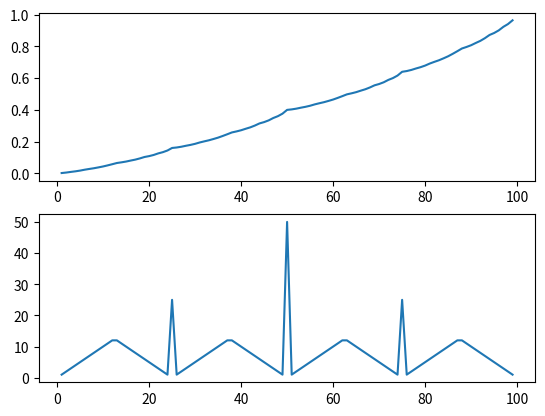

The matplotlib source for this figure:
import numpy as np
import matplotlib.pyplot as plt
import copy
import sys

class Gamble():
    def __init__(self):
        # 状態価値関数
        self.V_s = [0.0 for i in range(101)] # 状態は99個 + 最後の状態と最初の状態を追加
        self.V_s[-1] = 1.0 # 最後は報酬+1
        # 各状態でいくら賭けるか（policy）
        self.policy = [0 for i in range(101)]# 状態は99個 + 最後の状態と最初の状態を追加
        self.coin_rate = 0.4
        self.delta_limit = 1e-5 # 変更量閾値

    def update_V(self):
        delta = 1.0
        count = 0
        while delta >= self.delta_limit:
            count += 1
            delta = 0.0
            for s in range(1, 100):# すべての状態でやる これで1から99まで
                E = 0.0
                
                for i in range(1, min(s, 100-s) + 1):
                    # 期待値計算
                    temp_E = self.coin_rate * self.V_s[s + i] + (1.0 - self.coin_rate) * self.V_s[s - i]

                    # もっとも大きいものを選ぶ
                    E = max(temp_E, E)

                # 大きい方に合わせる
                delta = max(delta, abs(self.V_s[s]-E))
            
                # 更新
                self.V_s[s] = E
            
            # print(self.V_s)
        
        print(count)
        
        return self.V_s

    def calc_optimal_policy(self):
        # どれがいいか探します（すべての組み合わせをみて報酬が最大になった行動を返す）
        E = 0.0
        for s in range(1, 100):
            for i in range(1, min(s, 100-s) + 1): # 
                # 期待値計算
                temp_E = self.coin_rate * self.V_s[s + i] + (1.0 - self.coin_rate) * self.V_s[s - i]
                
                if temp_E > E + self.delta_limit:
                    E = temp_E 
                    self.policy[s] = i             

        return self.policy

    def plot(self, axis1, axis2):
        axis1.plot(range(1, 100), self.V_s[1:100]) # 状態価値
        axis2.plot(range(1, 100), self.policy[1:100]) # 最適方策

def main():
    coin = Gamble()

    count = 0

    V_s = coin.update_V()

    # 最適方策を計算
    opt_poliy = coin.calc_optimal_policy()

    figure = plt.figure()
    axis1 = figure.add_subplot(211)
    axis2 = figure.add_subplot(212)

    coin.plot(axis1, axis2)

    plt.show()

if __name__ == '__main__':
    main()